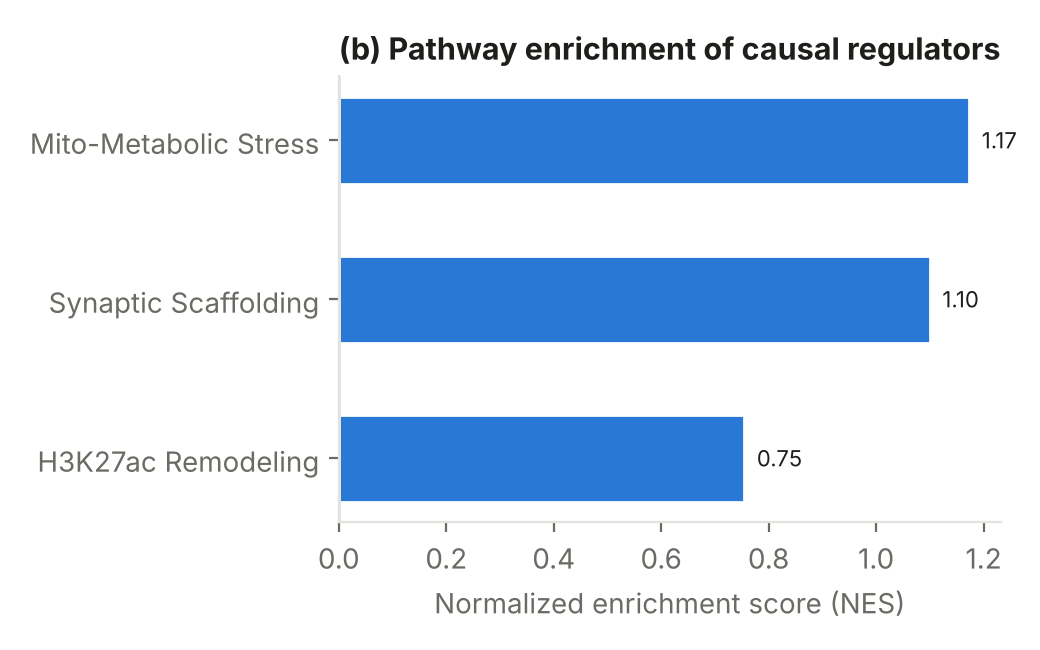

Data behind this chart, as committed beside it:
set, es, nes, pval, size
Mito-Metabolic Stress, 0.7214, 1.173, 0.2497, 7
Synaptic Scaffolding, 0.7062, 1.1, 0.4016, 5
H3K27ac Remodeling, 0.4737, 0.7547, 0.7942, 6
